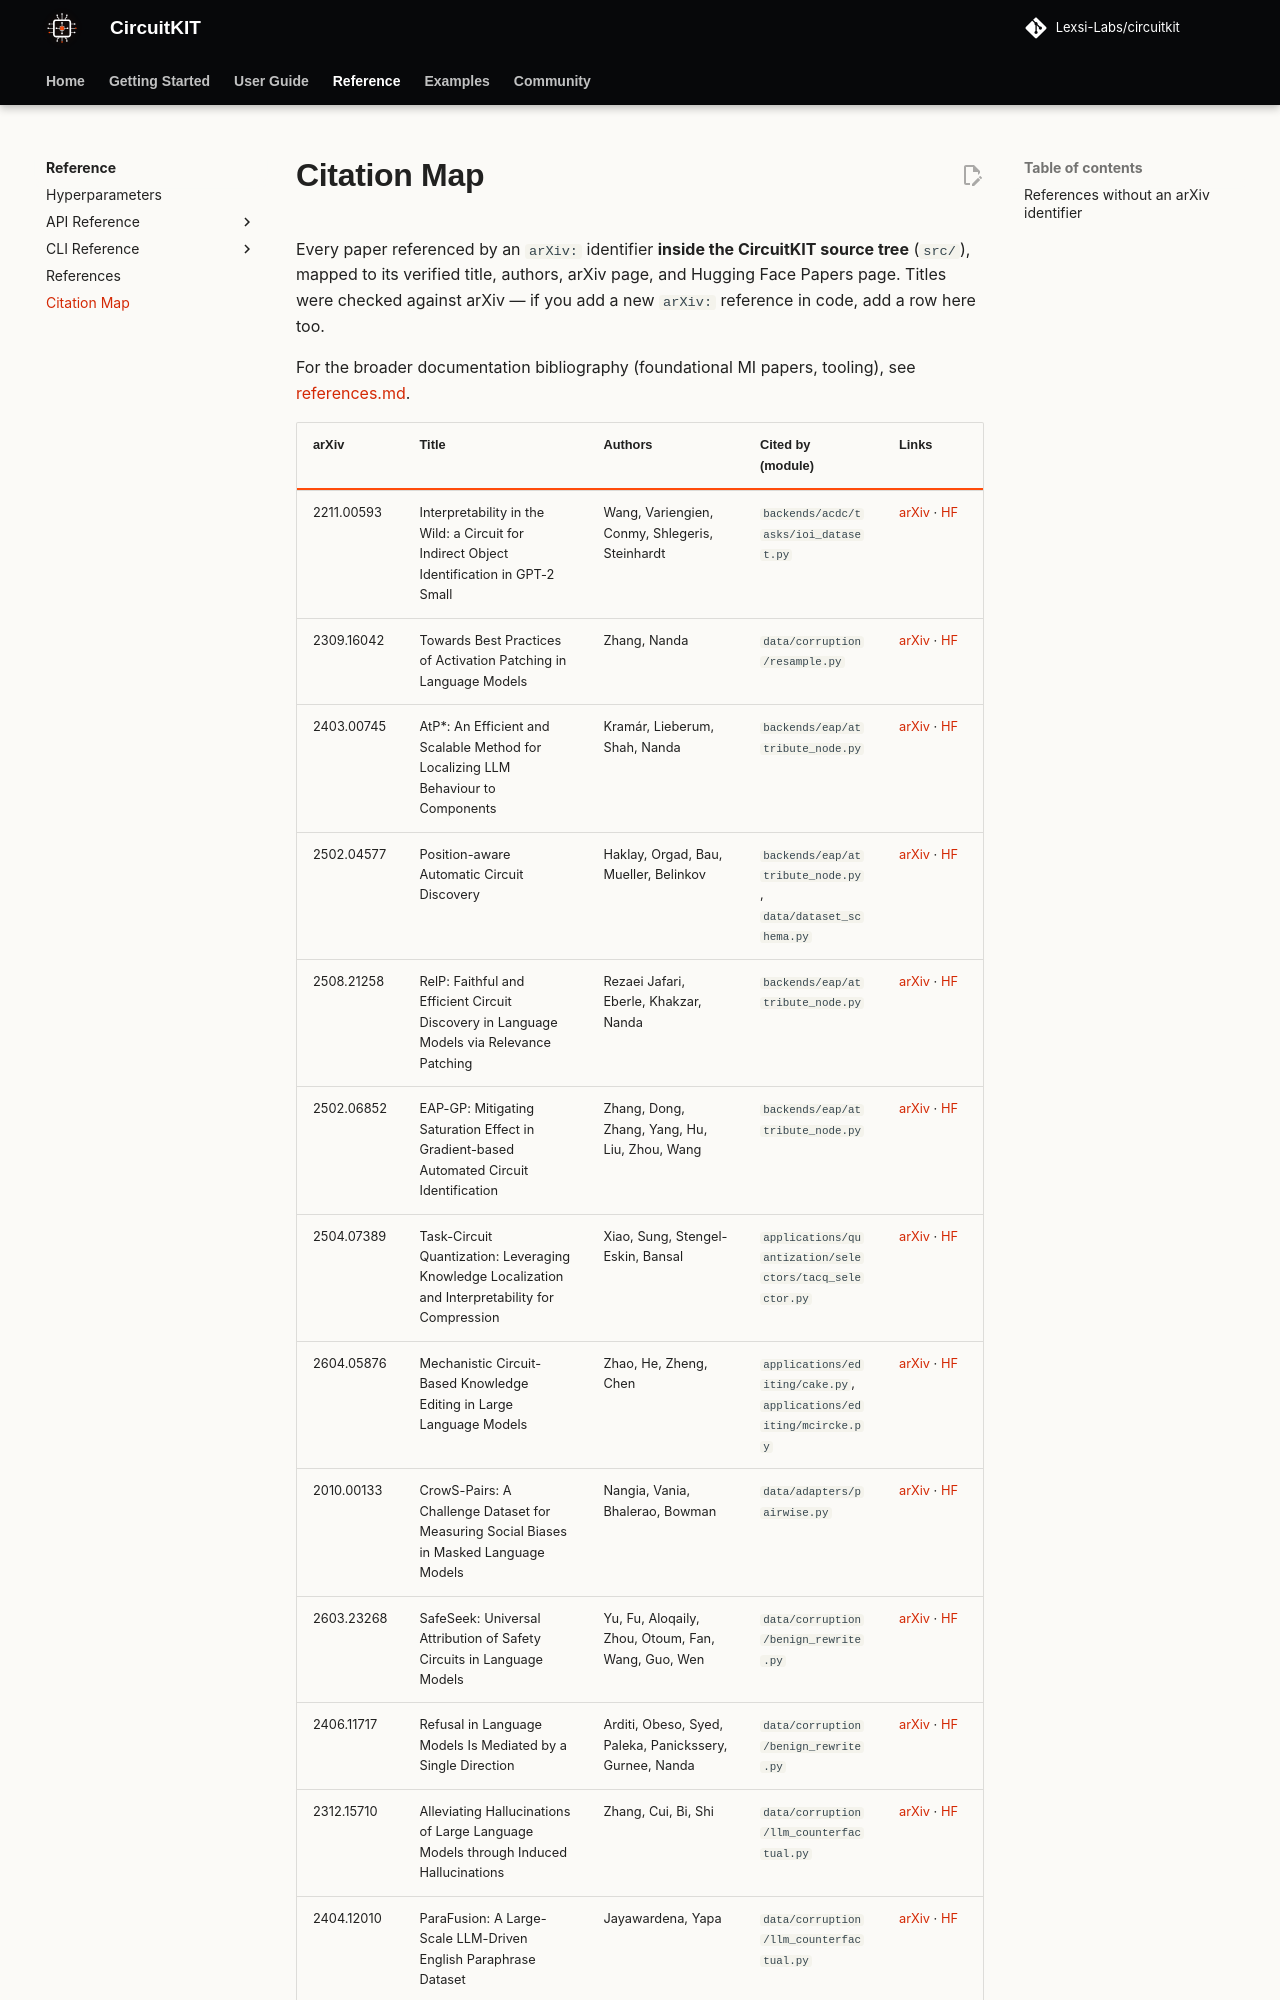

repository: Lexsi-Labs/CircuitKIT · page: citation-map/index.html · generator: mkdocs

# Citation Map

Every paper referenced by an `arXiv:` identifier **inside the CircuitKIT source
tree** (`src/`), mapped to its verified title, authors, arXiv page, and Hugging
Face Papers page. Titles were checked against arXiv — if you add a new `arXiv:`
reference in code, add a row here too.

For the broader documentation bibliography (foundational MI papers, tooling), see
[references.md](references.md).
